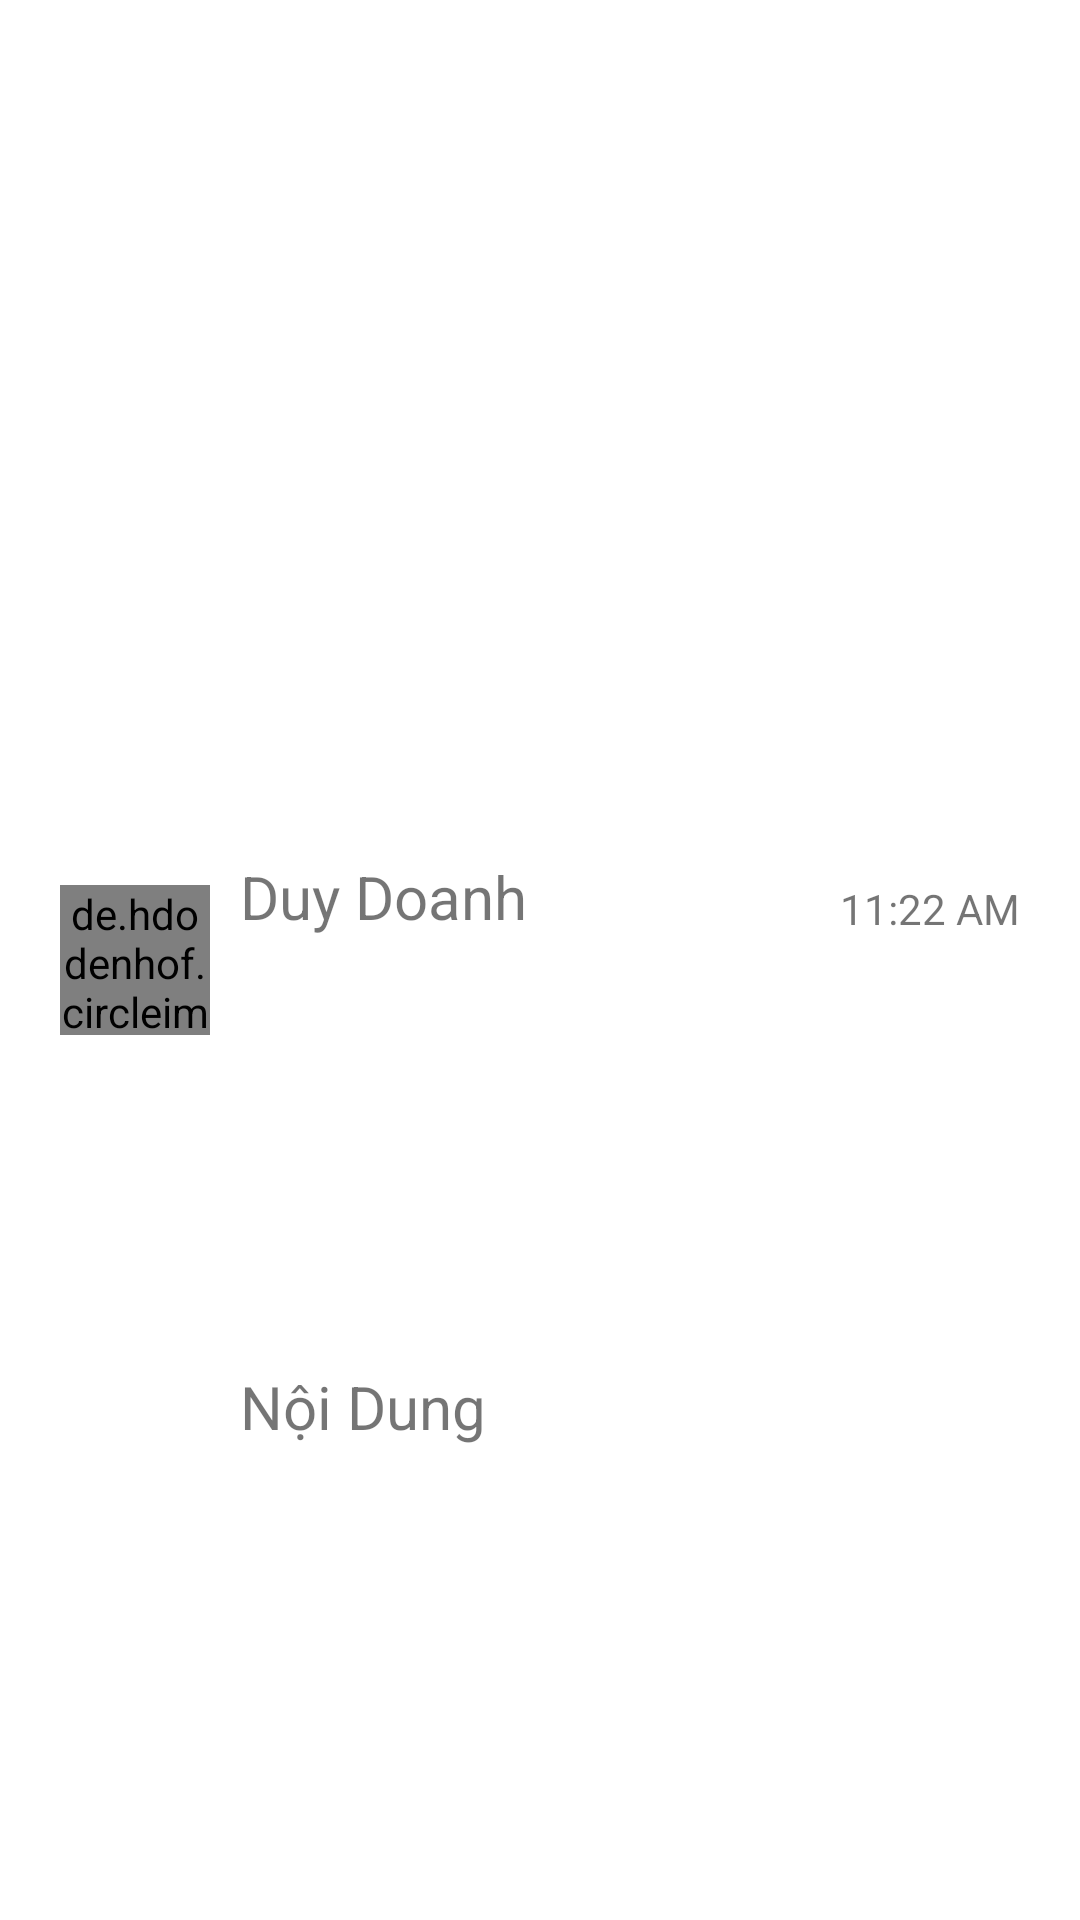

Here is an Android app screen rendered from its layout file. Give the layout XML and the strings, colors and styles it references.
<!-- AndroidManifest.xml: application theme Theme.GmailListView -->
<!-- res/layout/mail_list_item.xml -->
<?xml version="1.0" encoding="utf-8"?>
<androidx.constraintlayout.widget.ConstraintLayout xmlns:android="http://schemas.android.com/apk/res/android"
    xmlns:app="http://schemas.android.com/apk/res-auto"
    xmlns:tools="http://schemas.android.com/tools"
    android:layout_width="match_parent"
    android:layout_height="wrap_content">

    <de.hdodenhof.circleimageview.CircleImageView
        android:id="@+id/imageView"
        android:layout_width="50dp"
        android:layout_height="50dp"
        android:layout_marginStart="20dp"
        android:src="@drawable/ic_launcher_background"
        app:civ_border_width="2dp"
        app:layout_constraintBottom_toBottomOf="parent"
        app:layout_constraintStart_toStartOf="parent"
        app:layout_constraintTop_toTopOf="parent" />

    <TextView
        android:id="@+id/text_from"
        android:layout_width="0dp"
        android:layout_height="wrap_content"
        android:layout_marginStart="10dp"
        android:layout_marginTop="-10dp"
        android:layout_marginEnd="10dp"
        android:maxLines="1"
        android:text="Duy Doanh"
        android:textSize="20sp"
        app:layout_constraintEnd_toStartOf="@+id/textView3"
        app:layout_constraintStart_toEndOf="@+id/imageView"
        app:layout_constraintTop_toTopOf="@+id/imageView" />

    <TextView
        android:id="@+id/text_mail_content"
        android:layout_width="0dp"
        android:layout_height="wrap_content"
        android:layout_marginTop="5dp"
        android:layout_marginEnd="20dp"
        android:layout_marginBottom="20dp"
        android:maxLines="2"
        android:text="Nội Dung"
        android:textSize="20sp"
        app:layout_constraintBottom_toBottomOf="parent"
        app:layout_constraintEnd_toStartOf="@+id/imageView2"
        app:layout_constraintStart_toStartOf="@+id/text_from"
        app:layout_constraintTop_toBottomOf="@+id/text_from" />

    <ImageView
        android:id="@+id/imageView2"
        android:layout_width="30dp"
        android:layout_height="wrap_content"
        android:layout_marginEnd="20dp"
        app:layout_constraintBottom_toBottomOf="@+id/text_mail_content"
        app:layout_constraintEnd_toEndOf="parent"
        app:srcCompat="@drawable/baseline_star_outline_24" />

    <TextView
        android:id="@+id/textView3"
        android:layout_width="wrap_content"
        android:layout_height="wrap_content"
        android:text="11:22 AM"
        app:layout_constraintBottom_toBottomOf="@+id/text_from"
        app:layout_constraintEnd_toEndOf="@+id/imageView2"
        app:layout_constraintTop_toTopOf="@+id/text_from"
        app:layout_constraintVertical_bias="1.0" />

</androidx.constraintlayout.widget.ConstraintLayout>
<!-- resources referenced by this layout -->
<resources>
  <style name="Theme.GmailListView" parent="Theme.MaterialComponents.DayNight.DarkActionBar">
          
          <item name="colorPrimary">@color/purple_500</item>
          <item name="colorPrimaryVariant">@color/purple_700</item>
          <item name="colorOnPrimary">@color/white</item>
          
          <item name="colorSecondary">@color/teal_200</item>
          <item name="colorSecondaryVariant">@color/teal_700</item>
          <item name="colorOnSecondary">@color/black</item>
          
          <item name="android:statusBarColor">?attr/colorPrimaryVariant</item>
          <item name="android:navigationBarColor">@color/red</item>
          
      </style>
  <color name="purple_500">#FF6200EE</color>
  <color name="purple_700">#FF3700B3</color>
  <color name="white">#FFFFFFFF</color>
  <color name="teal_200">#FF03DAC5</color>
  <color name="teal_700">#FF018786</color>
  <color name="black">#FF000000</color>
  <color name="red">#DA2525</color>
</resources>
